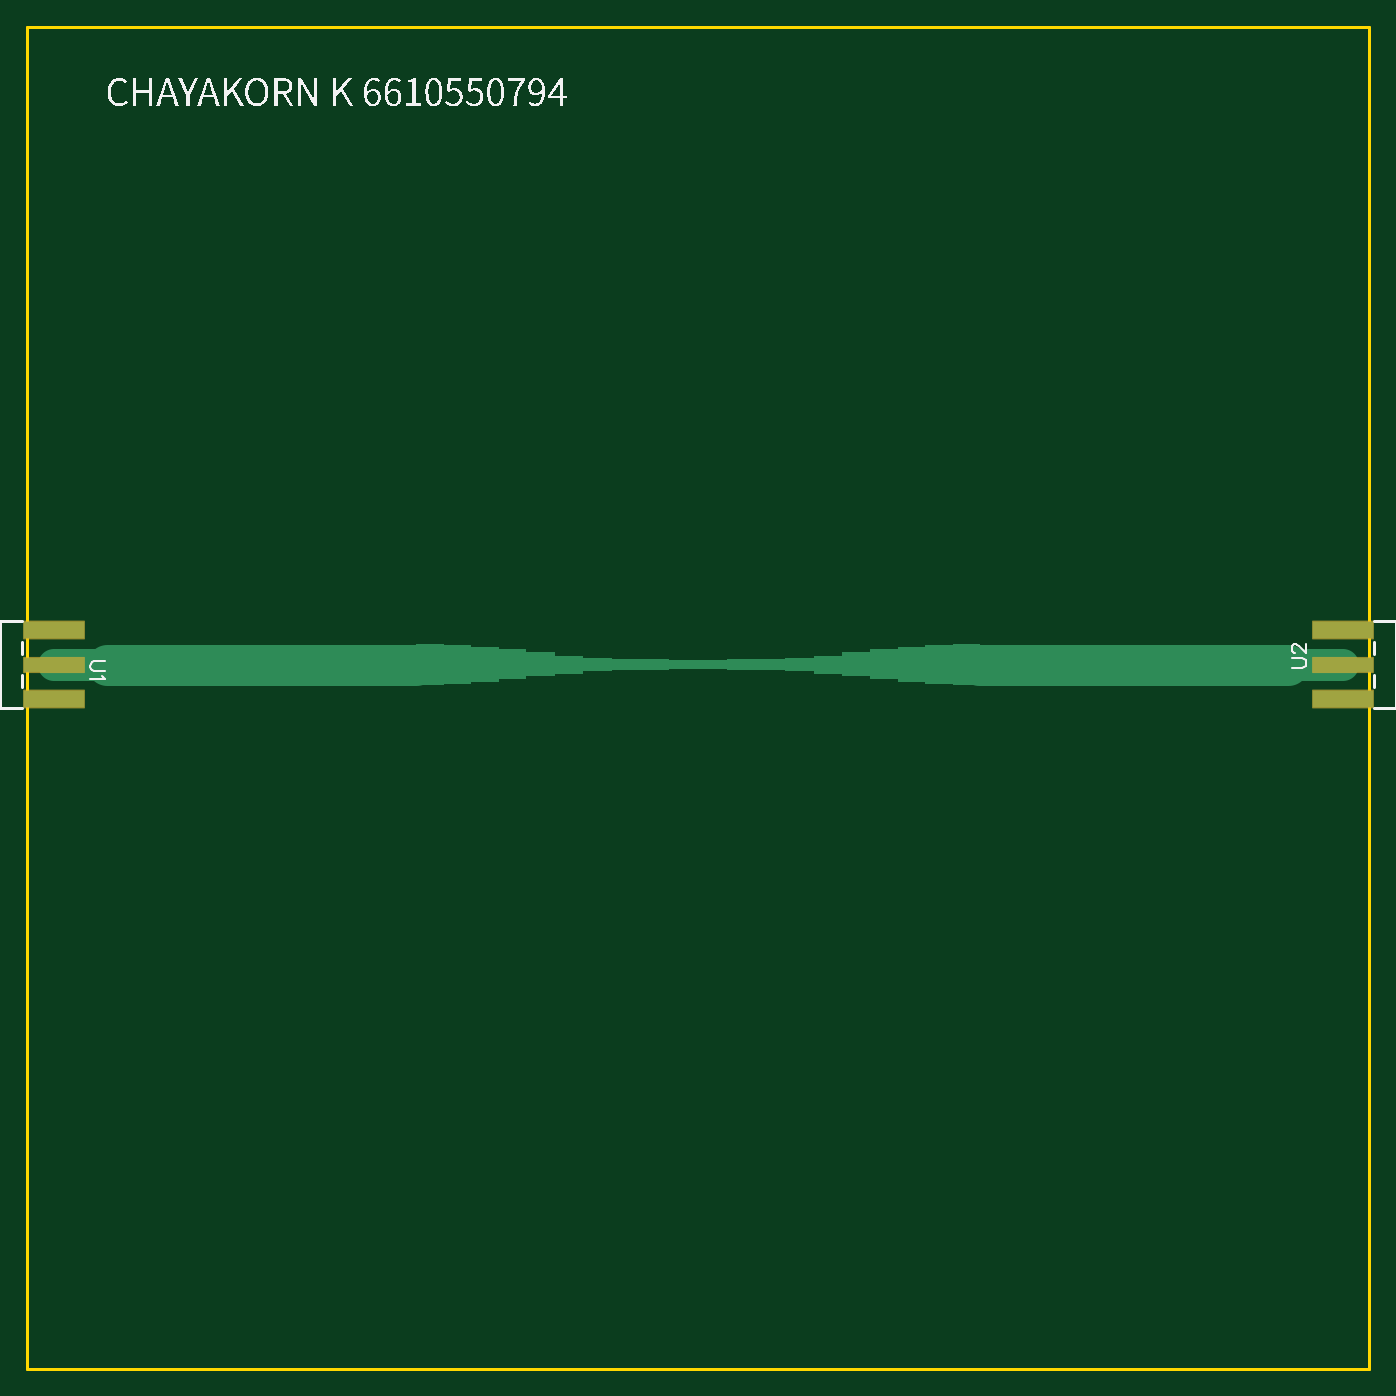
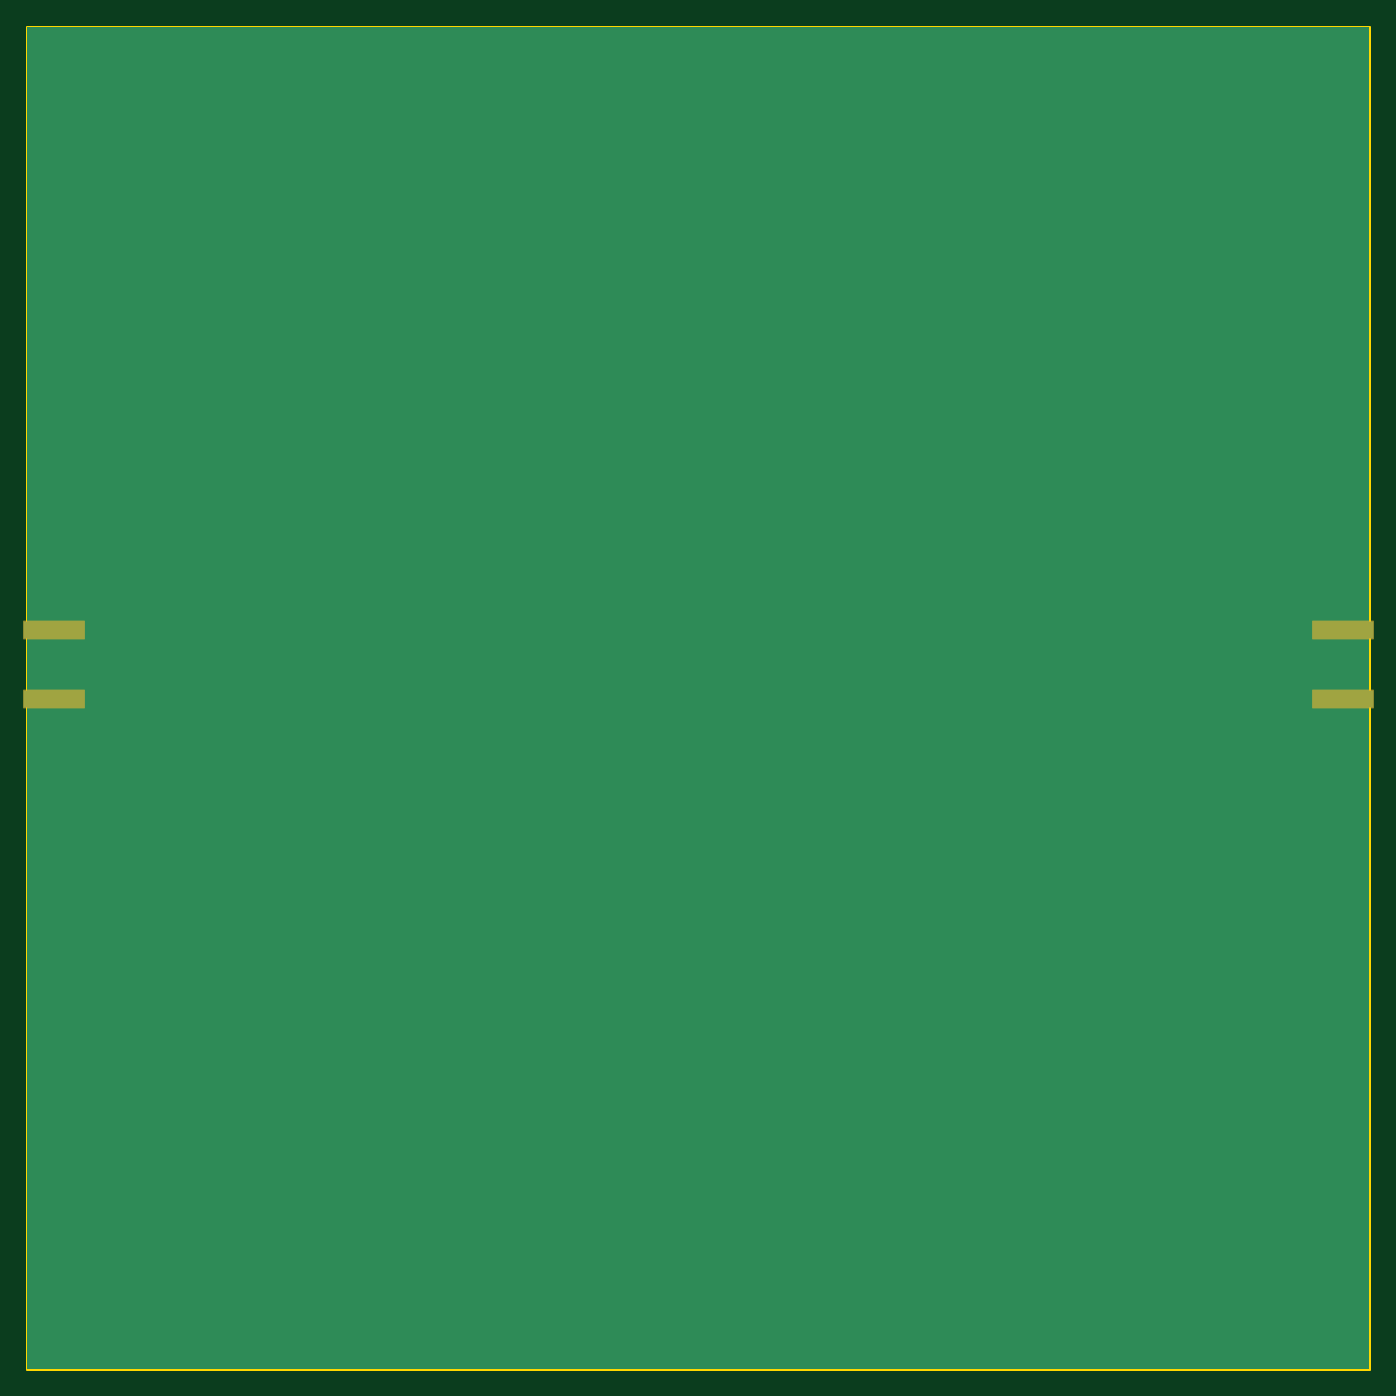
Circuit board: 10 layer files. Board 100.0 x 100.0 mm.
- drill: Drill_PTH_Through.DRL (234 bytes)
- drill: Drill_PTH_Through_Via.DRL (238 bytes)
- outline: Gerber_BoardOutlineLayer.GKO (554 bytes)
- bottom_copper: Gerber_BottomLayer.GBL (599 bytes)
- paste: Gerber_BottomPasteMaskLayer.GBP (533 bytes)
- bottom_mask: Gerber_BottomSolderMaskLayer.GBS (844 bytes)
- top_copper: Gerber_TopLayer.GTL (2288 bytes)
- paste: Gerber_TopPasteMaskLayer.GTP (620 bytes)
- top_silk: Gerber_TopSilkscreenLayer.GTO (36610 bytes)
- top_mask: Gerber_TopSolderMaskLayer.GTS (1073 bytes)

=== drill: Drill_PTH_Through.DRL ===
M48
METRIC,LZ,000.000
;FILE_FORMAT=3:3
;TYPE=PLATED
;Layer: PTH_Through
;EasyEDA v6.5.51, 2025-12-16 23:48:20
;77cdd402ea8b4af39ab27ed99d798e9d,f94860b59b874e858e59261cd42a22fb,10
;Gerber Generator version 0.2
T01C0.001
%
G05
G90
M30

=== drill: Drill_PTH_Through_Via.DRL ===
M48
METRIC,LZ,000.000
;FILE_FORMAT=3:3
;TYPE=PLATED
;Layer: PTH_Through_Via
;EasyEDA v6.5.51, 2025-12-16 23:48:20
;77cdd402ea8b4af39ab27ed99d798e9d,f94860b59b874e858e59261cd42a22fb,10
;Gerber Generator version 0.2
T01C0.001
%
G05
G90
M30

=== outline: Gerber_BoardOutlineLayer.GKO ===
G04 Layer: BoardOutlineLayer*
G04 EasyEDA v6.5.51, 2025-12-16 23:48:20*
G04 77cdd402ea8b4af39ab27ed99d798e9d,f94860b59b874e858e59261cd42a22fb,10*
G04 Gerber Generator version 0.2*
G04 Scale: 100 percent, Rotated: No, Reflected: No *
G04 Dimensions in millimeters *
G04 leading zeros omitted , absolute positions ,4 integer and 5 decimal *
%FSLAX45Y45*%
%MOMM*%

%ADD10C,0.2540*%
%ADD11C,0.0191*%
D10*
X0Y0D02*
G01*
X0Y9999979D01*
X9999982Y0D02*
G01*
X9999982Y9999979D01*
X0Y9999979D02*
G01*
X9999985Y9999979D01*
X9999985Y0D02*
G01*
X0Y0D01*

%LPD*%
M02*

=== bottom_copper: Gerber_BottomLayer.GBL ===
G04 Layer: BottomLayer*
G04 EasyEDA v6.5.51, 2025-12-16 23:48:20*
G04 77cdd402ea8b4af39ab27ed99d798e9d,f94860b59b874e858e59261cd42a22fb,10*
G04 Gerber Generator version 0.2*
G04 Scale: 100 percent, Rotated: No, Reflected: No *
G04 Dimensions in millimeters *
G04 leading zeros omitted , absolute positions ,4 integer and 5 decimal *
%FSLAX45Y45*%
%MOMM*%

%ADD10R,4.5000X1.3000*%
%ADD11R,0.0192X1.3000*%

%LPD*%
D10*
G01*
X199999Y4992496D03*
G01*
X199999Y5502503D03*
G01*
X9799980Y5502478D03*
G01*
X9799980Y4992496D03*
G36*
X0Y9999979D02*
G01*
X9999979Y9999979D01*
X9999979Y0D01*
X0Y0D01*
G37*
M02*

=== paste: Gerber_BottomPasteMaskLayer.GBP ===
G04 Layer: BottomPasteMaskLayer*
G04 EasyEDA v6.5.51, 2025-12-16 23:48:20*
G04 77cdd402ea8b4af39ab27ed99d798e9d,f94860b59b874e858e59261cd42a22fb,10*
G04 Gerber Generator version 0.2*
G04 Scale: 100 percent, Rotated: No, Reflected: No *
G04 Dimensions in millimeters *
G04 leading zeros omitted , absolute positions ,4 integer and 5 decimal *
%FSLAX45Y45*%
%MOMM*%

%ADD10R,4.5000X1.3000*%
%ADD11R,0.0151X1.3000*%

%LPD*%
D10*
G01*
X199999Y4992496D03*
G01*
X199999Y5502503D03*
G01*
X9799980Y5502478D03*
G01*
X9799980Y4992496D03*
M02*

=== bottom_mask: Gerber_BottomSolderMaskLayer.GBS ===
G04 Layer: BottomSolderMaskLayer*
G04 EasyEDA v6.5.51, 2025-12-16 23:48:20*
G04 77cdd402ea8b4af39ab27ed99d798e9d,f94860b59b874e858e59261cd42a22fb,10*
G04 Gerber Generator version 0.2*
G04 Scale: 100 percent, Rotated: No, Reflected: No *
G04 Dimensions in millimeters *
G04 leading zeros omitted , absolute positions ,4 integer and 5 decimal *
%FSLAX45Y45*%
%MOMM*%

%AMMACRO1*4,1,8,-2.271,-0.7008,-2.3007,-0.6708,-2.3007,0.6711,-2.271,0.7008,2.2708,0.7008,2.3007,0.6711,2.3007,-0.6708,2.2708,-0.7008,-2.271,-0.7008,0*%
%AMMACRO2*4,1,8,-2.271,-0.7009,-2.3007,-0.6709,-2.3007,0.6712,-2.271,0.7009,2.2708,0.7009,2.3007,0.6712,2.3007,-0.6709,2.2708,-0.7009,-2.271,-0.7009,0*%
%ADD10MACRO1*%
%ADD11MACRO2*%
%ADD12C,0.0152*%

%LPD*%
D10*
G01*
X199999Y4992496D03*
G01*
X199999Y5502503D03*
G01*
X9799980Y5502478D03*
D11*
G01*
X9799980Y4992484D03*
M02*

=== top_copper: Gerber_TopLayer.GTL ===
G04 Layer: TopLayer*
G04 EasyEDA v6.5.51, 2025-12-16 23:48:20*
G04 77cdd402ea8b4af39ab27ed99d798e9d,f94860b59b874e858e59261cd42a22fb,10*
G04 Gerber Generator version 0.2*
G04 Scale: 100 percent, Rotated: No, Reflected: No *
G04 Dimensions in millimeters *
G04 leading zeros omitted , absolute positions ,4 integer and 5 decimal *
%FSLAX45Y45*%
%MOMM*%

%ADD10C,3.0500*%
%ADD11C,2.4000*%
%ADD12R,4.5000X1.1000*%
%ADD13R,4.5000X1.3000*%
%ADD14R,0.0173X1.3000*%

%LPD*%
G36*
X2899968Y5399989D02*
G01*
X2899968Y5094986D01*
X3104997Y5094986D01*
X3104997Y5104993D01*
X3310026Y5104993D01*
X3310026Y5119979D01*
X3515004Y5119979D01*
X3515004Y5139994D01*
X3719982Y5139994D01*
X3719982Y5160010D01*
X3929989Y5160010D01*
X3929989Y5179974D01*
X4139996Y5179974D01*
X4139996Y5199989D01*
X4354982Y5199989D01*
X4354982Y5209997D01*
X4785004Y5209997D01*
X4785004Y5214975D01*
X5214975Y5214975D01*
X5214975Y5209997D01*
X5644997Y5209997D01*
X5644997Y5199989D01*
X5859983Y5199989D01*
X5859983Y5179974D01*
X6069990Y5179974D01*
X6069990Y5160010D01*
X6279997Y5160010D01*
X6279997Y5139994D01*
X6484975Y5139994D01*
X6484975Y5119979D01*
X6690004Y5119979D01*
X6690004Y5104993D01*
X6894982Y5104993D01*
X6894982Y5094986D01*
X7100011Y5094986D01*
X7100011Y5399989D01*
X6894982Y5399989D01*
X6894982Y5395010D01*
X6690004Y5395010D01*
X6690004Y5379974D01*
X6484975Y5379974D01*
X6484975Y5360009D01*
X6279997Y5360009D01*
X6279997Y5339994D01*
X6069990Y5339994D01*
X6069990Y5315000D01*
X5859983Y5315000D01*
X5859983Y5300014D01*
X5644997Y5300014D01*
X5644997Y5290007D01*
X5214975Y5290007D01*
X5214975Y5284978D01*
X4785004Y5284978D01*
X4785004Y5290007D01*
X4354982Y5290007D01*
X4354982Y5300014D01*
X4139996Y5300014D01*
X4139996Y5315000D01*
X3929989Y5315000D01*
X3929989Y5339994D01*
X3719982Y5339994D01*
X3719982Y5360009D01*
X3515004Y5360009D01*
X3515004Y5379974D01*
X3310026Y5379974D01*
X3310026Y5395010D01*
X3104997Y5395010D01*
X3104997Y5399989D01*
G37*
D10*
X9394982Y5247490D02*
G01*
X7089985Y5247490D01*
D11*
X9799980Y5247490D02*
G01*
X9379981Y5247490D01*
X199999Y5247490D02*
G01*
X595002Y5247490D01*
D10*
X595002Y5247490D02*
G01*
X2899991Y5247490D01*
D12*
G01*
X199999Y5247487D03*
D13*
G01*
X199999Y4992496D03*
G01*
X199999Y5502503D03*
D12*
G01*
X9799980Y5247487D03*
D13*
G01*
X9799980Y5502478D03*
G01*
X9799980Y4992496D03*
M02*

=== paste: Gerber_TopPasteMaskLayer.GTP ===
G04 Layer: TopPasteMaskLayer*
G04 EasyEDA v6.5.51, 2025-12-16 23:48:20*
G04 77cdd402ea8b4af39ab27ed99d798e9d,f94860b59b874e858e59261cd42a22fb,10*
G04 Gerber Generator version 0.2*
G04 Scale: 100 percent, Rotated: No, Reflected: No *
G04 Dimensions in millimeters *
G04 leading zeros omitted , absolute positions ,4 integer and 5 decimal *
%FSLAX45Y45*%
%MOMM*%

%ADD10R,4.5000X1.1000*%
%ADD11R,4.5000X1.3000*%
%ADD12R,0.0175X1.3000*%

%LPD*%
D10*
G01*
X199999Y5247487D03*
D11*
G01*
X199999Y4992496D03*
G01*
X199999Y5502503D03*
D10*
G01*
X9799980Y5247487D03*
D11*
G01*
X9799980Y5502478D03*
G01*
X9799980Y4992496D03*
M02*

=== top_silk: Gerber_TopSilkscreenLayer.GTO (36610 bytes, source omitted) ===
=== top_mask: Gerber_TopSolderMaskLayer.GTS ===
G04 Layer: TopSolderMaskLayer*
G04 EasyEDA v6.5.51, 2025-12-16 23:48:20*
G04 77cdd402ea8b4af39ab27ed99d798e9d,f94860b59b874e858e59261cd42a22fb,10*
G04 Gerber Generator version 0.2*
G04 Scale: 100 percent, Rotated: No, Reflected: No *
G04 Dimensions in millimeters *
G04 leading zeros omitted , absolute positions ,4 integer and 5 decimal *
%FSLAX45Y45*%
%MOMM*%

%AMMACRO1*4,1,8,-2.271,-0.6007,-2.3007,-0.5707,-2.3007,0.571,-2.271,0.6007,2.2708,0.6007,2.3007,0.571,2.3007,-0.5707,2.2708,-0.6007,-2.271,-0.6007,0*%
%AMMACRO2*4,1,8,-2.271,-0.7008,-2.3007,-0.6708,-2.3007,0.6711,-2.271,0.7008,2.2708,0.7008,2.3007,0.6711,2.3007,-0.6708,2.2708,-0.7008,-2.271,-0.7008,0*%
%AMMACRO3*4,1,8,-2.271,-0.7009,-2.3007,-0.6709,-2.3007,0.6712,-2.271,0.7009,2.2708,0.7009,2.3007,0.6712,2.3007,-0.6709,2.2708,-0.7009,-2.271,-0.7009,0*%
%ADD10MACRO1*%
%ADD11MACRO2*%
%ADD12MACRO3*%
%ADD13C,0.0114*%

%LPD*%
D10*
G01*
X199999Y5247487D03*
D11*
G01*
X199999Y4992496D03*
G01*
X199999Y5502503D03*
D10*
G01*
X9799980Y5247487D03*
D11*
G01*
X9799980Y5502478D03*
D12*
G01*
X9799980Y4992484D03*
M02*
